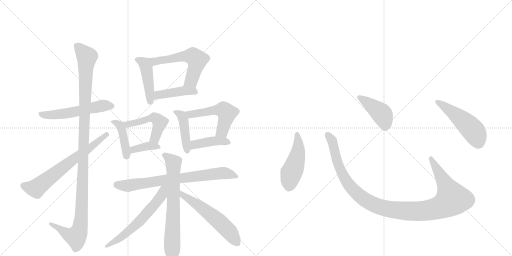
t = 0.00 s
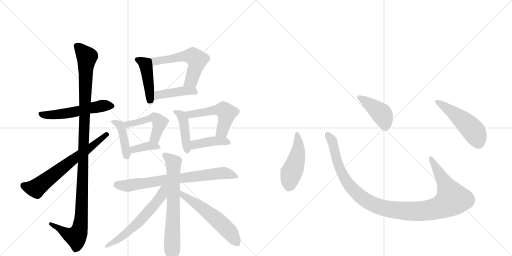
t = 2.88 s
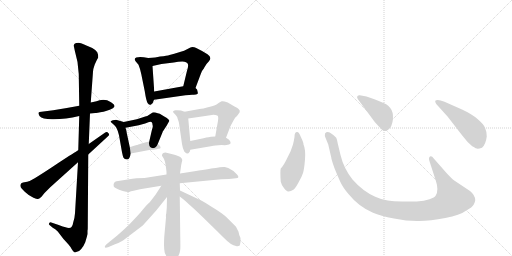
t = 5.75 s
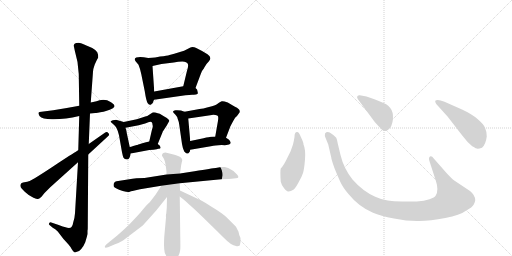
t = 8.63 s
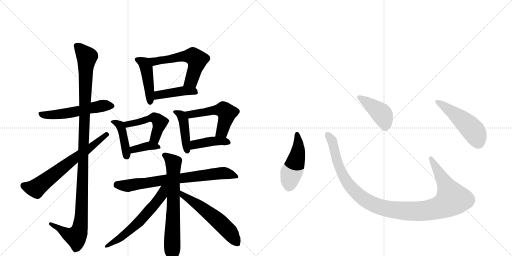
t = 11.50 s
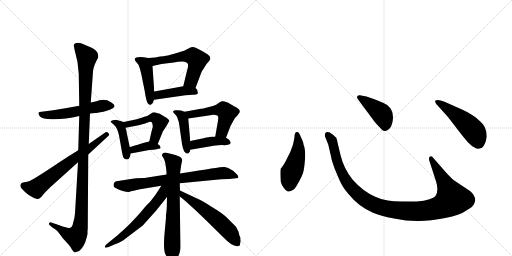
t = 14.38 s

The animated SVG that drew these frames (rendered in a browser with its animation timeline set to each time). Animation: 20 CSS @keyframes rules; one cycle of 14.38 s.

<svg version="1.1" viewBox="0 0 2048 1024" xmlns="http://www.w3.org/2000/svg">
  <g stroke="lightgray" stroke-dasharray="1,1" stroke-width="1" transform="scale(4, 4)">
    <line x1="0" y1="0" x2="256" y2="256"></line>
    <line x1="256" y1="0" x2="0" y2="256"></line>
    <line x1="128" y1="0" x2="128" y2="256"></line>
    <line x1="0" y1="128" x2="256" y2="128"></line>
    <line x1="256" y1="0" x2="512" y2="256"></line>
    <line x1="512" y1="0" x2="256" y2="256"></line>
    <line x1="384" y1="0" x2="384" y2="256"></line>
    <line x1="256" y1="128" x2="512" y2="128"></line>
  </g>
<g transform="scale(1, -1) translate(0, -850)">
   <style type="text/css">
    @keyframes keyframes0 {
      from {
       stroke: black;
       stroke-dashoffset: 542;
       stroke-width: 128;
       }
       64% {
       animation-timing-function: step-end;
       stroke: black;
       stroke-dashoffset: 0;
       stroke-width: 128;
       }
       to {
       stroke: black;
       stroke-width: 1024;
       }
       }
       #make-me-a-hanzi-animation-0 {
         animation: keyframes0 0.691081s both;
         animation-delay: 0.000000s;
         animation-timing-function: linear;
       }
    @keyframes keyframes1 {
      from {
       stroke: black;
       stroke-dashoffset: 1151;
       stroke-width: 128;
       }
       79% {
       animation-timing-function: step-end;
       stroke: black;
       stroke-dashoffset: 0;
       stroke-width: 128;
       }
       to {
       stroke: black;
       stroke-width: 1024;
       }
       }
       #make-me-a-hanzi-animation-1 {
         animation: keyframes1 1.186686s both;
         animation-delay: 0.691081s;
         animation-timing-function: linear;
       }
    @keyframes keyframes2 {
      from {
       stroke: black;
       stroke-dashoffset: 661;
       stroke-width: 128;
       }
       68% {
       animation-timing-function: step-end;
       stroke: black;
       stroke-dashoffset: 0;
       stroke-width: 128;
       }
       to {
       stroke: black;
       stroke-width: 1024;
       }
       }
       #make-me-a-hanzi-animation-2 {
         animation: keyframes2 0.787923s both;
         animation-delay: 1.877767s;
         animation-timing-function: linear;
       }
    @keyframes keyframes3 {
      from {
       stroke: black;
       stroke-dashoffset: 448;
       stroke-width: 128;
       }
       59% {
       animation-timing-function: step-end;
       stroke: black;
       stroke-dashoffset: 0;
       stroke-width: 128;
       }
       to {
       stroke: black;
       stroke-width: 1024;
       }
       }
       #make-me-a-hanzi-animation-3 {
         animation: keyframes3 0.614583s both;
         animation-delay: 2.665690s;
         animation-timing-function: linear;
       }
    @keyframes keyframes4 {
      from {
       stroke: black;
       stroke-dashoffset: 569;
       stroke-width: 128;
       }
       65% {
       animation-timing-function: step-end;
       stroke: black;
       stroke-dashoffset: 0;
       stroke-width: 128;
       }
       to {
       stroke: black;
       stroke-width: 1024;
       }
       }
       #make-me-a-hanzi-animation-4 {
         animation: keyframes4 0.713053s both;
         animation-delay: 3.280273s;
         animation-timing-function: linear;
       }
    @keyframes keyframes5 {
      from {
       stroke: black;
       stroke-dashoffset: 424;
       stroke-width: 128;
       }
       58% {
       animation-timing-function: step-end;
       stroke: black;
       stroke-dashoffset: 0;
       stroke-width: 128;
       }
       to {
       stroke: black;
       stroke-width: 1024;
       }
       }
       #make-me-a-hanzi-animation-5 {
         animation: keyframes5 0.595052s both;
         animation-delay: 3.993327s;
         animation-timing-function: linear;
       }
    @keyframes keyframes6 {
      from {
       stroke: black;
       stroke-dashoffset: 418;
       stroke-width: 128;
       }
       58% {
       animation-timing-function: step-end;
       stroke: black;
       stroke-dashoffset: 0;
       stroke-width: 128;
       }
       to {
       stroke: black;
       stroke-width: 1024;
       }
       }
       #make-me-a-hanzi-animation-6 {
         animation: keyframes6 0.590169s both;
         animation-delay: 4.588379s;
         animation-timing-function: linear;
       }
    @keyframes keyframes7 {
      from {
       stroke: black;
       stroke-dashoffset: 484;
       stroke-width: 128;
       }
       61% {
       animation-timing-function: step-end;
       stroke: black;
       stroke-dashoffset: 0;
       stroke-width: 128;
       }
       to {
       stroke: black;
       stroke-width: 1024;
       }
       }
       #make-me-a-hanzi-animation-7 {
         animation: keyframes7 0.643880s both;
         animation-delay: 5.178548s;
         animation-timing-function: linear;
       }
    @keyframes keyframes8 {
      from {
       stroke: black;
       stroke-dashoffset: 370;
       stroke-width: 128;
       }
       55% {
       animation-timing-function: step-end;
       stroke: black;
       stroke-dashoffset: 0;
       stroke-width: 128;
       }
       to {
       stroke: black;
       stroke-width: 1024;
       }
       }
       #make-me-a-hanzi-animation-8 {
         animation: keyframes8 0.551107s both;
         animation-delay: 5.822428s;
         animation-timing-function: linear;
       }
    @keyframes keyframes9 {
      from {
       stroke: black;
       stroke-dashoffset: 429;
       stroke-width: 128;
       }
       58% {
       animation-timing-function: step-end;
       stroke: black;
       stroke-dashoffset: 0;
       stroke-width: 128;
       }
       to {
       stroke: black;
       stroke-width: 1024;
       }
       }
       #make-me-a-hanzi-animation-9 {
         animation: keyframes9 0.599121s both;
         animation-delay: 6.373535s;
         animation-timing-function: linear;
       }
    @keyframes keyframes10 {
      from {
       stroke: black;
       stroke-dashoffset: 524;
       stroke-width: 128;
       }
       63% {
       animation-timing-function: step-end;
       stroke: black;
       stroke-dashoffset: 0;
       stroke-width: 128;
       }
       to {
       stroke: black;
       stroke-width: 1024;
       }
       }
       #make-me-a-hanzi-animation-10 {
         animation: keyframes10 0.676432s both;
         animation-delay: 6.972656s;
         animation-timing-function: linear;
       }
    @keyframes keyframes11 {
      from {
       stroke: black;
       stroke-dashoffset: 408;
       stroke-width: 128;
       }
       57% {
       animation-timing-function: step-end;
       stroke: black;
       stroke-dashoffset: 0;
       stroke-width: 128;
       }
       to {
       stroke: black;
       stroke-width: 1024;
       }
       }
       #make-me-a-hanzi-animation-11 {
         animation: keyframes11 0.582031s both;
         animation-delay: 7.649089s;
         animation-timing-function: linear;
       }
    @keyframes keyframes12 {
      from {
       stroke: black;
       stroke-dashoffset: 729;
       stroke-width: 128;
       }
       70% {
       animation-timing-function: step-end;
       stroke: black;
       stroke-dashoffset: 0;
       stroke-width: 128;
       }
       to {
       stroke: black;
       stroke-width: 1024;
       }
       }
       #make-me-a-hanzi-animation-12 {
         animation: keyframes12 0.843262s both;
         animation-delay: 8.231120s;
         animation-timing-function: linear;
       }
    @keyframes keyframes13 {
      from {
       stroke: black;
       stroke-dashoffset: 693;
       stroke-width: 128;
       }
       69% {
       animation-timing-function: step-end;
       stroke: black;
       stroke-dashoffset: 0;
       stroke-width: 128;
       }
       to {
       stroke: black;
       stroke-width: 1024;
       }
       }
       #make-me-a-hanzi-animation-13 {
         animation: keyframes13 0.813965s both;
         animation-delay: 9.074382s;
         animation-timing-function: linear;
       }
    @keyframes keyframes14 {
      from {
       stroke: black;
       stroke-dashoffset: 595;
       stroke-width: 128;
       }
       66% {
       animation-timing-function: step-end;
       stroke: black;
       stroke-dashoffset: 0;
       stroke-width: 128;
       }
       to {
       stroke: black;
       stroke-width: 1024;
       }
       }
       #make-me-a-hanzi-animation-14 {
         animation: keyframes14 0.734212s both;
         animation-delay: 9.888346s;
         animation-timing-function: linear;
       }
    @keyframes keyframes15 {
      from {
       stroke: black;
       stroke-dashoffset: 564;
       stroke-width: 128;
       }
       65% {
       animation-timing-function: step-end;
       stroke: black;
       stroke-dashoffset: 0;
       stroke-width: 128;
       }
       to {
       stroke: black;
       stroke-width: 1024;
       }
       }
       #make-me-a-hanzi-animation-15 {
         animation: keyframes15 0.708984s both;
         animation-delay: 10.622559s;
         animation-timing-function: linear;
       }
    @keyframes keyframes16 {
      from {
       stroke: black;
       stroke-dashoffset: 474;
       stroke-width: 128;
       }
       61% {
       animation-timing-function: step-end;
       stroke: black;
       stroke-dashoffset: 0;
       stroke-width: 128;
       }
       to {
       stroke: black;
       stroke-width: 1024;
       }
       }
       #make-me-a-hanzi-animation-16 {
         animation: keyframes16 0.635742s both;
         animation-delay: 11.331543s;
         animation-timing-function: linear;
       }
    @keyframes keyframes17 {
      from {
       stroke: black;
       stroke-dashoffset: 1118;
       stroke-width: 128;
       }
       78% {
       animation-timing-function: step-end;
       stroke: black;
       stroke-dashoffset: 0;
       stroke-width: 128;
       }
       to {
       stroke: black;
       stroke-width: 1024;
       }
       }
       #make-me-a-hanzi-animation-17 {
         animation: keyframes17 1.159831s both;
         animation-delay: 11.967285s;
         animation-timing-function: linear;
       }
    @keyframes keyframes18 {
      from {
       stroke: black;
       stroke-dashoffset: 422;
       stroke-width: 128;
       }
       58% {
       animation-timing-function: step-end;
       stroke: black;
       stroke-dashoffset: 0;
       stroke-width: 128;
       }
       to {
       stroke: black;
       stroke-width: 1024;
       }
       }
       #make-me-a-hanzi-animation-18 {
         animation: keyframes18 0.593424s both;
         animation-delay: 13.127116s;
         animation-timing-function: linear;
       }
    @keyframes keyframes19 {
      from {
       stroke: black;
       stroke-dashoffset: 501;
       stroke-width: 128;
       }
       62% {
       animation-timing-function: step-end;
       stroke: black;
       stroke-dashoffset: 0;
       stroke-width: 128;
       }
       to {
       stroke: black;
       stroke-width: 1024;
       }
       }
       #make-me-a-hanzi-animation-19 {
         animation: keyframes19 0.657715s both;
         animation-delay: 13.720540s;
         animation-timing-function: linear;
       }
</style>
<path d="M 360 396 L 381 398 Q 385 398 414 403 L 424 406 Q 480 420 444 441 Q 425 453 405 450 Q 401 450 386 445 L 363 440 L 317 427 Q 264 417 213 409 L 166 403 Q 156 403 154 399 Q 153 395 158 386 Q 169 373 208 373 Q 258 372 317 386 L 360 396 Z" fill="lightgray"></path> 
<path d="M 351 -63 L 353 232 L 355 274 L 360 396 L 363 440 L 372 563 Q 372 573 379 592 Q 387 611 393 620 Q 393 633 389 641 Q 385 649 369 658 L 327 676 Q 319 679 314 679 Q 295 679 295 667 L 299 648 Q 313 603 315 554 L 317 427 L 317 386 L 313 249 L 312 201 L 300 -3 Q 299 -20 293 -39 Q 291 -53 286 -58 Q 282 -63 269 -61 Q 260 -59 214 -43 L 202 -39 Q 199 -39 197 -42 Q 193 -48 198 -50 L 211 -61 Q 221 -66 231 -76 L 254 -106 Q 280 -134 282 -138 Q 286 -146 292 -154 Q 298 -162 302 -159 Q 315 -159 325 -146 Q 335 -134 341 -119 Q 348 -97 350 -86 L 350 -73 Q 351 -67 351 -63 Z" fill="lightgray"></path> 
<path d="M 353 232 L 431 304 Q 441 311 433 318 Q 428 327 418 318 L 355 274 L 313 249 Q 301 242 236 200 Q 172 157 137 136 Q 119 125 109 123 L 92 120 Q 83 117 83 113 Q 80 111 83 101 Q 84 98 99 83 Q 113 69 134 59 Q 148 53 152 54 Q 156 54 166 63 L 178 78 L 201 101 L 312 201 L 353 232 Z" fill="lightgray"></path> 
<path d="M 593 618 L 575 621 Q 557 624 545 620 Q 534 616 543 604 L 554 591 Q 560 577 565 554 L 579 485 Q 585 445 591 437 Q 596 430 603 431 Q 612 435 616 451 L 617 484 L 610 586 C 608 616 608 616 593 618 Z" fill="lightgray"></path> 
<path d="M 782 498 L 803 554 Q 809 570 816 577 Q 816 579 826 594 L 835 604 Q 850 620 830 633 Q 806 648 785 658 Q 778 662 769 662 Q 763 662 752 655 Q 735 646 723 643 L 697 635 Q 684 631 678 630 Q 673 628 664 627 Q 655 625 640 624 Q 624 620 593 618 C 563 616 581 579 610 586 L 646 594 L 695 600 Q 713 604 729 604 Q 748 602 751 595 Q 755 588 748 567 L 733 505 C 726 476 771 470 782 498 Z" fill="lightgray"></path> 
<path d="M 616 451 L 742 469 Q 763 472 775 471 Q 786 471 789 474 Q 793 476 790 484 Q 791 491 782 498 C 768 511 763 510 733 505 L 617 484 C 587 479 586 447 616 451 Z" fill="lightgray"></path> 
<path d="M 495 362 L 464 371 Q 461 371 451 369 Q 443 366 442 364 Q 442 362 451 355 Q 462 346 466 338 Q 471 329 476 309 L 488 241 Q 491 226 494 219 Q 498 212 508 212 Q 519 212 523 236 L 519 262 L 507 318 Q 507 324 502 339 C 495 362 495 362 495 362 Z" fill="lightgray"></path> 
<path d="M 631 274 L 651 323 Q 650 324 652 325 L 667 348 L 677 366 Q 678 373 657 384 L 639 395 Q 635 397 631 397 Q 621 401 615 401 Q 610 401 606 397 L 589 386 Q 583 385 569 380 Q 555 375 547 373 L 495 362 C 466 356 473 333 502 339 L 555 349 Q 587 358 593 361 Q 610 368 610 351 Q 613 344 608 332 L 597 284 C 590 255 620 246 631 274 Z" fill="lightgray"></path> 
<path d="M 614 251 Q 630 253 633 255 Q 641 254 642 258 Q 644 265 631 274 C 613 288 613 288 597 284 L 584 281 Q 581 281 560 274 Q 558 274 553 272 Q 549 270 547 270 L 533 266 Q 523 262 519 262 C 489 257 494 230 523 236 L 597 250 Q 607 251 614 251 Z" fill="lightgray"></path> 
<path d="M 738 403 L 724 408 Q 711 410 702 409 Q 698 409 694 406 Q 690 403 693 401 Q 693 399 701 392 Q 709 384 711 374 Q 716 362 717 351 L 728 274 Q 731 255 737 244 Q 746 234 749 236 Q 755 236 757 241 Q 760 243 761 251 L 761 286 L 753 376 C 751 398 751 398 738 403 Z" fill="lightgray"></path> 
<path d="M 798 414 L 738 403 C 708 398 723 372 753 376 L 841 389 Q 851 392 862 390 Q 871 388 872 385 Q 874 381 872 367 L 861 304 C 856 274 893 271 904 299 L 919 338 Q 920 343 934 368 Q 940 381 948 386 L 956 397 Q 959 400 959 405 Q 960 410 948 419 Q 945 420 938 424 L 911 440 Q 892 447 887 445 Q 884 445 869 434 Q 862 429 836 422 Q 811 415 798 414 Z" fill="lightgray"></path> 
<path d="M 761 251 L 843 265 Q 866 269 874 269 Q 887 271 899 269 Q 904 269 916 272 Q 925 276 922 282 Q 920 288 915 292 L 904 299 L 861 304 L 844 303 Q 839 303 814 297 L 761 286 C 732 280 731 246 761 251 Z" fill="lightgray"></path> 
<path d="M 719 117 L 885 133 L 916 134 L 944 137 Q 960 138 949 151 Q 934 169 913 178 L 899 182 Q 884 183 863 178 Q 850 177 778 165 L 720 156 L 666 152 L 578 138 L 546 137 Q 531 136 511 132 L 466 125 Q 460 125 456 118 Q 453 111 455 104 Q 457 100 466 96 Q 474 91 491 86 Q 509 81 516 82 Q 516 83 530 86 L 560 93 L 645 107 L 719 117 Z" fill="lightgray"></path> 
<path d="M 710 -181 L 716 -168 Q 719 -161 720 -154 L 721 -148 Q 722 -145 721 -95 L 719 64 L 720 88 L 719 117 L 720 156 L 724 184 Q 724 188 729 209 Q 729 213 726 217 Q 723 221 717 224 L 707 228 Q 702 230 694 232 L 670 238 Q 664 239 663 240 Q 647 239 648 227 L 656 214 Q 661 203 663 187 L 666 163 L 666 152 L 668 62 L 667 18 L 665 -4 Q 663 -10 664 -20 L 657 -97 Q 656 -114 656 -130 Q 656 -146 659 -161 L 672 -189 Q 674 -193 680 -199 Q 687 -206 691 -205 Q 698 -203 710 -181 Z" fill="lightgray"></path> 
<path d="M 645 107 Q 643 103 622 71 L 599 41 Q 590 35 561 -1 Q 558 -5 519 -46 Q 503 -62 469 -92 L 426 -127 Q 419 -134 419 -138 Q 420 -143 432 -139 L 460 -127 Q 472 -124 492 -112 L 571 -52 L 624 7 L 668 62 C 710 114 661 133 645 107 Z" fill="lightgray"></path> 
<path d="M 719 64 L 732 54 Q 739 49 746 42 Q 754 34 759 30 Q 785 8 891 -97 Q 926 -133 944 -134 Q 951 -137 959 -132 L 962 -118 Q 963 -113 962 -109 L 962 -104 Q 962 -102 960 -97 L 957 -90 L 954 -77 Q 954 -76 953 -75 L 944 -57 L 911 -24 Q 898 -8 843 25 Q 822 39 805 48 L 720 88 C 693 101 695 82 719 64 Z" fill="lightgray"></path> 
<path d="M 1178 302 Q 1176 289 1172 272 L 1162 244 L 1149 218 Q 1135 188 1123 176 Q 1120 166 1123 123 Q 1125 113 1135 99 Q 1146 84 1153 84 Q 1161 83 1175 92 Q 1182 98 1194 120 Q 1207 142 1212 158 Q 1217 174 1220 213 Q 1223 252 1214 272 Q 1215 278 1203 303 Q 1196 322 1189 322 Q 1178 323 1178 302 Z" fill="lightgray"></path> 
<path d="M 1786 158 L 1735 216 Q 1727 228 1720 224 Q 1713 219 1718 205 L 1743 128 Q 1756 90 1743 68 Q 1739 60 1718 53 Q 1697 45 1667 44 L 1608 44 Q 1573 45 1551 48 Q 1529 50 1501 63 Q 1451 85 1410 132 Q 1375 176 1362 230 L 1351 276 Q 1348 293 1345 299 Q 1338 308 1319 320 Q 1307 325 1300 316 Q 1298 308 1302 299 L 1313 272 L 1325 220 Q 1325 214 1338 177 Q 1354 138 1363 119 Q 1372 100 1393 75 Q 1435 23 1492 -1 Q 1521 -14 1576 -24 Q 1631 -35 1676 -34 Q 1721 -34 1781 -22 Q 1841 -10 1862 6 Q 1891 22 1895 32 Q 1900 42 1901 49 Q 1901 69 1880 86 L 1817 128 Q 1805 137 1786 158 Z" fill="lightgray"></path> 
<path d="M 1431 454 L 1499 362 Q 1518 341 1526 333 Q 1535 324 1542 326 Q 1563 330 1570 362 Q 1581 419 1534 438 Q 1504 452 1489 456 L 1466 464 L 1439 469 Q 1434 470 1430 466 Q 1426 462 1431 454 Z" fill="lightgray"></path> 
<path d="M 1791 383 L 1849 308 Q 1870 280 1889 265 Q 1906 255 1910 255 Q 1914 254 1928 259 Q 1943 272 1947 304 Q 1947 324 1940 339 Q 1934 354 1910 374 Q 1887 394 1848 412 L 1778 443 Q 1749 455 1741 447 Q 1739 444 1745 434 L 1791 383 Z" fill="lightgray"></path> 
      <clipPath id="make-me-a-hanzi-clip-0">
      <path d="M 360 396 L 381 398 Q 385 398 414 403 L 424 406 Q 480 420 444 441 Q 425 453 405 450 Q 401 450 386 445 L 363 440 L 317 427 Q 264 417 213 409 L 166 403 Q 156 403 154 399 Q 153 395 158 386 Q 169 373 208 373 Q 258 372 317 386 L 360 396 Z" fill="lightgray"></path>
      </clipPath>
      <path clip-path="url(#make-me-a-hanzi-clip-0)" d="M 162 394 L 186 389 L 243 393 L 406 426 L 444 428 " fill="none" id="make-me-a-hanzi-animation-0" stroke-dasharray="414 828" stroke-linecap="round"></path>

      <clipPath id="make-me-a-hanzi-clip-1">
      <path d="M 351 -63 L 353 232 L 355 274 L 360 396 L 363 440 L 372 563 Q 372 573 379 592 Q 387 611 393 620 Q 393 633 389 641 Q 385 649 369 658 L 327 676 Q 319 679 314 679 Q 295 679 295 667 L 299 648 Q 313 603 315 554 L 317 427 L 317 386 L 313 249 L 312 201 L 300 -3 Q 299 -20 293 -39 Q 291 -53 286 -58 Q 282 -63 269 -61 Q 260 -59 214 -43 L 202 -39 Q 199 -39 197 -42 Q 193 -48 198 -50 L 211 -61 Q 221 -66 231 -76 L 254 -106 Q 280 -134 282 -138 Q 286 -146 292 -154 Q 298 -162 302 -159 Q 315 -159 325 -146 Q 335 -134 341 -119 Q 348 -97 350 -86 L 350 -73 Q 351 -67 351 -63 Z" fill="lightgray"></path>
      </clipPath>
      <path clip-path="url(#make-me-a-hanzi-clip-1)" d="M 309 665 L 348 623 L 321 -55 L 302 -97 L 270 -86 L 202 -45 " fill="none" id="make-me-a-hanzi-animation-1" stroke-dasharray="1023 2046" stroke-linecap="round"></path>

      <clipPath id="make-me-a-hanzi-clip-2">
      <path d="M 353 232 L 431 304 Q 441 311 433 318 Q 428 327 418 318 L 355 274 L 313 249 Q 301 242 236 200 Q 172 157 137 136 Q 119 125 109 123 L 92 120 Q 83 117 83 113 Q 80 111 83 101 Q 84 98 99 83 Q 113 69 134 59 Q 148 53 152 54 Q 156 54 166 63 L 178 78 L 201 101 L 312 201 L 353 232 Z" fill="lightgray"></path>
      </clipPath>
      <path clip-path="url(#make-me-a-hanzi-clip-2)" d="M 95 107 L 144 97 L 426 312 " fill="none" id="make-me-a-hanzi-animation-2" stroke-dasharray="533 1066" stroke-linecap="round"></path>

      <clipPath id="make-me-a-hanzi-clip-3">
      <path d="M 593 618 L 575 621 Q 557 624 545 620 Q 534 616 543 604 L 554 591 Q 560 577 565 554 L 579 485 Q 585 445 591 437 Q 596 430 603 431 Q 612 435 616 451 L 617 484 L 610 586 C 608 616 608 616 593 618 Z" fill="lightgray"></path>
      </clipPath>
      <path clip-path="url(#make-me-a-hanzi-clip-3)" d="M 547 612 L 577 597 L 586 577 L 601 441 " fill="none" id="make-me-a-hanzi-animation-3" stroke-dasharray="320 640" stroke-linecap="round"></path>

      <clipPath id="make-me-a-hanzi-clip-4">
      <path d="M 782 498 L 803 554 Q 809 570 816 577 Q 816 579 826 594 L 835 604 Q 850 620 830 633 Q 806 648 785 658 Q 778 662 769 662 Q 763 662 752 655 Q 735 646 723 643 L 697 635 Q 684 631 678 630 Q 673 628 664 627 Q 655 625 640 624 Q 624 620 593 618 C 563 616 581 579 610 586 L 646 594 L 695 600 Q 713 604 729 604 Q 748 602 751 595 Q 755 588 748 567 L 733 505 C 726 476 771 470 782 498 Z" fill="lightgray"></path>
      </clipPath>
      <path clip-path="url(#make-me-a-hanzi-clip-4)" d="M 603 616 L 611 607 L 625 605 L 736 625 L 774 623 L 789 610 L 780 573 L 765 527 L 740 511 " fill="none" id="make-me-a-hanzi-animation-4" stroke-dasharray="441 882" stroke-linecap="round"></path>

      <clipPath id="make-me-a-hanzi-clip-5">
      <path d="M 616 451 L 742 469 Q 763 472 775 471 Q 786 471 789 474 Q 793 476 790 484 Q 791 491 782 498 C 768 511 763 510 733 505 L 617 484 C 587 479 586 447 616 451 Z" fill="lightgray"></path>
      </clipPath>
      <path clip-path="url(#make-me-a-hanzi-clip-5)" d="M 623 456 L 633 470 L 729 486 L 776 485 L 780 480 " fill="none" id="make-me-a-hanzi-animation-5" stroke-dasharray="296 592" stroke-linecap="round"></path>

      <clipPath id="make-me-a-hanzi-clip-6">
      <path d="M 495 362 L 464 371 Q 461 371 451 369 Q 443 366 442 364 Q 442 362 451 355 Q 462 346 466 338 Q 471 329 476 309 L 488 241 Q 491 226 494 219 Q 498 212 508 212 Q 519 212 523 236 L 519 262 L 507 318 Q 507 324 502 339 C 495 362 495 362 495 362 Z" fill="lightgray"></path>
      </clipPath>
      <path clip-path="url(#make-me-a-hanzi-clip-6)" d="M 449 362 L 459 362 L 481 348 L 506 225 " fill="none" id="make-me-a-hanzi-animation-6" stroke-dasharray="290 580" stroke-linecap="round"></path>

      <clipPath id="make-me-a-hanzi-clip-7">
      <path d="M 631 274 L 651 323 Q 650 324 652 325 L 667 348 L 677 366 Q 678 373 657 384 L 639 395 Q 635 397 631 397 Q 621 401 615 401 Q 610 401 606 397 L 589 386 Q 583 385 569 380 Q 555 375 547 373 L 495 362 C 466 356 473 333 502 339 L 555 349 Q 587 358 593 361 Q 610 368 610 351 Q 613 344 608 332 L 597 284 C 590 255 620 246 631 274 Z" fill="lightgray"></path>
      </clipPath>
      <path clip-path="url(#make-me-a-hanzi-clip-7)" d="M 503 358 L 520 354 L 620 378 L 639 358 L 619 297 L 627 283 " fill="none" id="make-me-a-hanzi-animation-7" stroke-dasharray="356 712" stroke-linecap="round"></path>

      <clipPath id="make-me-a-hanzi-clip-8">
      <path d="M 614 251 Q 630 253 633 255 Q 641 254 642 258 Q 644 265 631 274 C 613 288 613 288 597 284 L 584 281 Q 581 281 560 274 Q 558 274 553 272 Q 549 270 547 270 L 533 266 Q 523 262 519 262 C 489 257 494 230 523 236 L 597 250 Q 607 251 614 251 Z" fill="lightgray"></path>
      </clipPath>
      <path clip-path="url(#make-me-a-hanzi-clip-8)" d="M 529 244 L 534 252 L 594 267 L 636 261 " fill="none" id="make-me-a-hanzi-animation-8" stroke-dasharray="242 484" stroke-linecap="round"></path>

      <clipPath id="make-me-a-hanzi-clip-9">
      <path d="M 738 403 L 724 408 Q 711 410 702 409 Q 698 409 694 406 Q 690 403 693 401 Q 693 399 701 392 Q 709 384 711 374 Q 716 362 717 351 L 728 274 Q 731 255 737 244 Q 746 234 749 236 Q 755 236 757 241 Q 760 243 761 251 L 761 286 L 753 376 C 751 398 751 398 738 403 Z" fill="lightgray"></path>
      </clipPath>
      <path clip-path="url(#make-me-a-hanzi-clip-9)" d="M 700 402 L 725 389 L 735 367 L 748 247 " fill="none" id="make-me-a-hanzi-animation-9" stroke-dasharray="301 602" stroke-linecap="round"></path>

      <clipPath id="make-me-a-hanzi-clip-10">
      <path d="M 798 414 L 738 403 C 708 398 723 372 753 376 L 841 389 Q 851 392 862 390 Q 871 388 872 385 Q 874 381 872 367 L 861 304 C 856 274 893 271 904 299 L 919 338 Q 920 343 934 368 Q 940 381 948 386 L 956 397 Q 959 400 959 405 Q 960 410 948 419 Q 945 420 938 424 L 911 440 Q 892 447 887 445 Q 884 445 869 434 Q 862 429 836 422 Q 811 415 798 414 Z" fill="lightgray"></path>
      </clipPath>
      <path clip-path="url(#make-me-a-hanzi-clip-10)" d="M 747 399 L 773 393 L 848 409 L 894 411 L 908 398 L 904 375 L 888 325 L 869 311 " fill="none" id="make-me-a-hanzi-animation-10" stroke-dasharray="396 792" stroke-linecap="round"></path>

      <clipPath id="make-me-a-hanzi-clip-11">
      <path d="M 761 251 L 843 265 Q 866 269 874 269 Q 887 271 899 269 Q 904 269 916 272 Q 925 276 922 282 Q 920 288 915 292 L 904 299 L 861 304 L 844 303 Q 839 303 814 297 L 761 286 C 732 280 731 246 761 251 Z" fill="lightgray"></path>
      </clipPath>
      <path clip-path="url(#make-me-a-hanzi-clip-11)" d="M 767 257 L 779 271 L 828 283 L 911 282 " fill="none" id="make-me-a-hanzi-animation-11" stroke-dasharray="280 560" stroke-linecap="round"></path>

      <clipPath id="make-me-a-hanzi-clip-12">
      <path d="M 719 117 L 885 133 L 916 134 L 944 137 Q 960 138 949 151 Q 934 169 913 178 L 899 182 Q 884 183 863 178 Q 850 177 778 165 L 720 156 L 666 152 L 578 138 L 546 137 Q 531 136 511 132 L 466 125 Q 460 125 456 118 Q 453 111 455 104 Q 457 100 466 96 Q 474 91 491 86 Q 509 81 516 82 Q 516 83 530 86 L 560 93 L 645 107 L 719 117 Z" fill="lightgray"></path>
      </clipPath>
      <path clip-path="url(#make-me-a-hanzi-clip-12)" d="M 468 110 L 512 107 L 885 158 L 936 148 " fill="none" id="make-me-a-hanzi-animation-12" stroke-dasharray="601 1202" stroke-linecap="round"></path>

      <clipPath id="make-me-a-hanzi-clip-13">
      <path d="M 710 -181 L 716 -168 Q 719 -161 720 -154 L 721 -148 Q 722 -145 721 -95 L 719 64 L 720 88 L 719 117 L 720 156 L 724 184 Q 724 188 729 209 Q 729 213 726 217 Q 723 221 717 224 L 707 228 Q 702 230 694 232 L 670 238 Q 664 239 663 240 Q 647 239 648 227 L 656 214 Q 661 203 663 187 L 666 163 L 666 152 L 668 62 L 667 18 L 665 -4 Q 663 -10 664 -20 L 657 -97 Q 656 -114 656 -130 Q 656 -146 659 -161 L 672 -189 Q 674 -193 680 -199 Q 687 -206 691 -205 Q 698 -203 710 -181 Z" fill="lightgray"></path>
      </clipPath>
      <path clip-path="url(#make-me-a-hanzi-clip-13)" d="M 660 228 L 694 193 L 689 -195 " fill="none" id="make-me-a-hanzi-animation-13" stroke-dasharray="565 1130" stroke-linecap="round"></path>

      <clipPath id="make-me-a-hanzi-clip-14">
      <path d="M 645 107 Q 643 103 622 71 L 599 41 Q 590 35 561 -1 Q 558 -5 519 -46 Q 503 -62 469 -92 L 426 -127 Q 419 -134 419 -138 Q 420 -143 432 -139 L 460 -127 Q 472 -124 492 -112 L 571 -52 L 624 7 L 668 62 C 710 114 661 133 645 107 Z" fill="lightgray"></path>
      </clipPath>
      <path clip-path="url(#make-me-a-hanzi-clip-14)" d="M 662 102 L 639 58 L 572 -21 L 479 -104 L 426 -135 " fill="none" id="make-me-a-hanzi-animation-14" stroke-dasharray="467 934" stroke-linecap="round"></path>

      <clipPath id="make-me-a-hanzi-clip-15">
      <path d="M 719 64 L 732 54 Q 739 49 746 42 Q 754 34 759 30 Q 785 8 891 -97 Q 926 -133 944 -134 Q 951 -137 959 -132 L 962 -118 Q 963 -113 962 -109 L 962 -104 Q 962 -102 960 -97 L 957 -90 L 954 -77 Q 954 -76 953 -75 L 944 -57 L 911 -24 Q 898 -8 843 25 Q 822 39 805 48 L 720 88 C 693 101 695 82 719 64 Z" fill="lightgray"></path>
      </clipPath>
      <path clip-path="url(#make-me-a-hanzi-clip-15)" d="M 726 82 L 730 70 L 864 -25 L 917 -76 L 950 -123 " fill="none" id="make-me-a-hanzi-animation-15" stroke-dasharray="436 872" stroke-linecap="round"></path>

      <clipPath id="make-me-a-hanzi-clip-16">
      <path d="M 1178 302 Q 1176 289 1172 272 L 1162 244 L 1149 218 Q 1135 188 1123 176 Q 1120 166 1123 123 Q 1125 113 1135 99 Q 1146 84 1153 84 Q 1161 83 1175 92 Q 1182 98 1194 120 Q 1207 142 1212 158 Q 1217 174 1220 213 Q 1223 252 1214 272 Q 1215 278 1203 303 Q 1196 322 1189 322 Q 1178 323 1178 302 Z" fill="lightgray"></path>
      </clipPath>
      <path clip-path="url(#make-me-a-hanzi-clip-16)" d="M 1188 313 L 1193 250 L 1159 135 L 1155 100 " fill="none" id="make-me-a-hanzi-animation-16" stroke-dasharray="346 692" stroke-linecap="round"></path>

      <clipPath id="make-me-a-hanzi-clip-17">
      <path d="M 1786 158 L 1735 216 Q 1727 228 1720 224 Q 1713 219 1718 205 L 1743 128 Q 1756 90 1743 68 Q 1739 60 1718 53 Q 1697 45 1667 44 L 1608 44 Q 1573 45 1551 48 Q 1529 50 1501 63 Q 1451 85 1410 132 Q 1375 176 1362 230 L 1351 276 Q 1348 293 1345 299 Q 1338 308 1319 320 Q 1307 325 1300 316 Q 1298 308 1302 299 L 1313 272 L 1325 220 Q 1325 214 1338 177 Q 1354 138 1363 119 Q 1372 100 1393 75 Q 1435 23 1492 -1 Q 1521 -14 1576 -24 Q 1631 -35 1676 -34 Q 1721 -34 1781 -22 Q 1841 -10 1862 6 Q 1891 22 1895 32 Q 1900 42 1901 49 Q 1901 69 1880 86 L 1817 128 Q 1805 137 1786 158 Z" fill="lightgray"></path>
      </clipPath>
      <path clip-path="url(#make-me-a-hanzi-clip-17)" d="M 1309 311 L 1331 279 L 1351 193 L 1391 116 L 1462 49 L 1498 30 L 1543 16 L 1619 6 L 1710 8 L 1764 22 L 1809 54 L 1724 217 " fill="none" id="make-me-a-hanzi-animation-17" stroke-dasharray="990 1980" stroke-linecap="round"></path>

      <clipPath id="make-me-a-hanzi-clip-18">
      <path d="M 1431 454 L 1499 362 Q 1518 341 1526 333 Q 1535 324 1542 326 Q 1563 330 1570 362 Q 1581 419 1534 438 Q 1504 452 1489 456 L 1466 464 L 1439 469 Q 1434 470 1430 466 Q 1426 462 1431 454 Z" fill="lightgray"></path>
      </clipPath>
      <path clip-path="url(#make-me-a-hanzi-clip-18)" d="M 1437 461 L 1526 395 L 1540 362 L 1540 343 " fill="none" id="make-me-a-hanzi-animation-18" stroke-dasharray="294 588" stroke-linecap="round"></path>

      <clipPath id="make-me-a-hanzi-clip-19">
      <path d="M 1791 383 L 1849 308 Q 1870 280 1889 265 Q 1906 255 1910 255 Q 1914 254 1928 259 Q 1943 272 1947 304 Q 1947 324 1940 339 Q 1934 354 1910 374 Q 1887 394 1848 412 L 1778 443 Q 1749 455 1741 447 Q 1739 444 1745 434 L 1791 383 Z" fill="lightgray"></path>
      </clipPath>
      <path clip-path="url(#make-me-a-hanzi-clip-19)" d="M 1748 442 L 1828 387 L 1887 334 L 1902 314 L 1912 272 " fill="none" id="make-me-a-hanzi-animation-19" stroke-dasharray="373 746" stroke-linecap="round"></path>

</g>
</svg>
